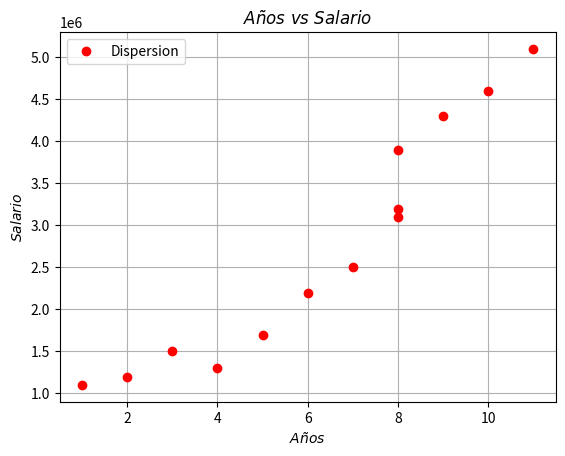
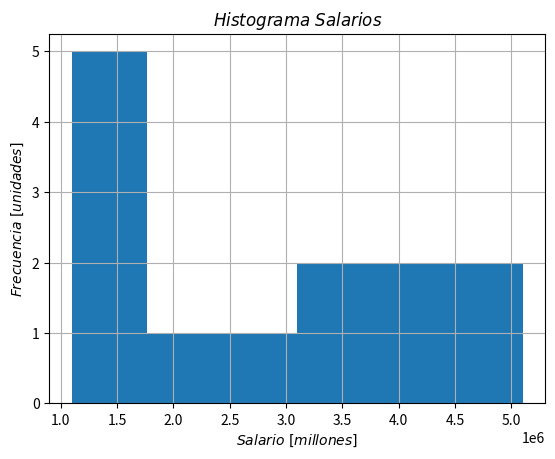
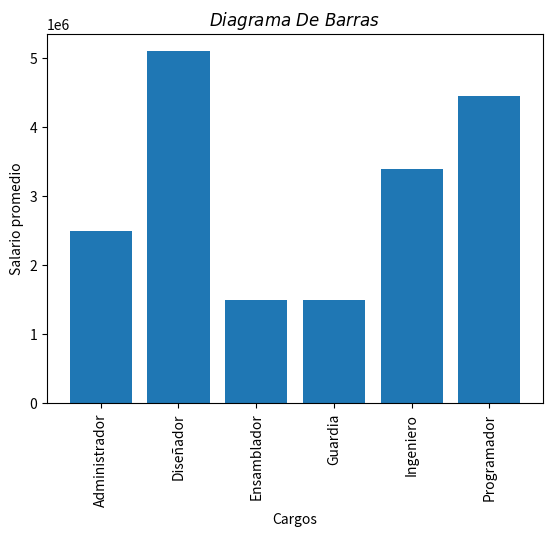

Python code for these plots, in order:
columnas = ["Nombre","Cargo","Salario", "Años_experiencia"]
indices = ["0001","0002","0003","0004","0005","0006","0007","0008","0009","0010","0011","0012","0013"]
datos =  [["Cristian Pachon"     ,"Ingeniero"      ,3200000, 8],
          ["Daniela Pineda"      ,"Programador"    ,4300000, 9],
          ["Esteban Murcia"      ,"Programador"    ,4600000, 10],
          ["Jose Guzman"         ,"Ingeniero"      ,3900000, 8],
          ["Camilo Rodriguez"    ,"Ensamblador"    ,1200000, 2],
          ["Mariana Londoño"     ,"Ensamblador"    ,1100000, 1],
          ["Estefania Muños"     ,"Ensamblador"    ,1700000, 5],
          ["Cristian Rodriguez"  ,"Ingeniero"      ,3100000, 8],
          ["Natalia Alzate"      ,"Ensamblador"    ,2200000, 6],
          ["Juan Sanabria"       ,"Diseñador"      ,5100000, 11],
          ["Juanita Calderon"    ,"Ensamblador"    ,1300000, 4],
          ["Laura Quintero"      ,"Administrador"  ,2500000, 7],
          ["Viviana Quesada"     ,"Guardia"        ,1500000, 3]]

import pandas
dataFrameEmpresa = pandas.DataFrame(index=indices,
                                    columns=columnas,
                                    data=datos
                                    )
print(dataFrameEmpresa)


#Graficar la dispersion => Años_experiencia vs salario
#Graficar el histograma => salario
#graficar el histograma => Años_experiencia
#graficar el diagrama de barras => cargo vs salario_promedio

import matplotlib.pyplot as plt

x = dataFrameEmpresa["Años_experiencia"].values
y = dataFrameEmpresa["Salario"].values
plt.figure()
plt.plot(x, y, "or", label = "Dispersion")
plt.title(r"$Años\ vs\ Salario$")
plt.xlabel(r"$Años$")
plt.ylabel(r"$Salario$")
plt.grid()
plt.legend()
plt.savefig("figura1.png")
#plt.show()


data = dataFrameEmpresa["Salario"].values
plt.figure()
plt.hist(data, bins = 6)
plt.title(r"$Histograma\ Salarios$")
plt.xlabel(r"$Salario\ [millones]$")
plt.ylabel(r"$Frecuencia\ [unidades]$")
plt.grid()
plt.savefig("figura2.png")
#plt.show()


extraccion = dataFrameEmpresa[["Cargo", "Salario"]].groupby(["Cargo"]).mean()
cargos = extraccion.index
promedios = extraccion["Salario"]

plt.figure()
plt.bar(cargos, promedios)
plt.title(r"$Diagrama\ De\ Barras$")
plt.xlabel("Cargos")
plt.ylabel("Salario promedio")
plt.xticks(rotation='vertical')
plt.savefig("figura3.png")
#plt.show()




#Ejercicio1 ===>  

"""
Realizar un diagrama de barras del rendimiento vs edad
-------------- Deportista_1  Deportista_2  Deportista_3  Deportista_4  Deportista_5  Deportista_6  Deportista_7  Deportista_8  Deportista_9  Deportista_10  Deportista_11  Deportista_12  Deportista_13  Deportista_14  Deportista_15  Deportista_16  Deportista_17  Deportista_18  Deportista_19  Deportista_20  Deportista_21  Deportista_22  Deportista_23  Deportista_24  Deportista_25  Deportista_26  Deportista_27 
Rendimiento --    "A"           "B"           "C"            "B"            "B"           "B"          "C"           "B"             "A"           "C"          "B"          "A"             "C"             "B"          "B"              "B"           "B"             "A"           "B"            "A"           "A"             "C"             "B"             "B"          "B"            "B"            "C"             
Edad ---------     42            60            18             20             35            25           60            30              19            42           21           17              39              30           28               34            27              23            23             20            25             "40"             31             32            45             26             17             
"""

#Ejercicio2 ===>  
"""
Realizar 4 dispersiones en una misma figura
|--------------|---------------|
|  dispersion1 | dispersion2   |
|--------------|---------------|
|  dispersion3 | dispersion4   |
|--------------|---------------|

dispersion1
x1 = np.linspace(2, 15)
y1 = np.random.random(50) 

dispersion2
x2 = np.linspace(2, 15)
y2 = x2** 0.5 + 0.1 * np.random.random(len(x2))

dispersion3
x3 = np.linspace(0, 10)
y3 = np.sin(x3) + 0.05 * np.random.random(len(x3))

dispersion4
x4 = np.linspace(-3, 3)
y4 = np.random.normal(len(x4))
"""


#Ejercicio3 ===>  
"""
Dibujar el histograma de la siguiente data

data = np.random.normal(center = )
"""



